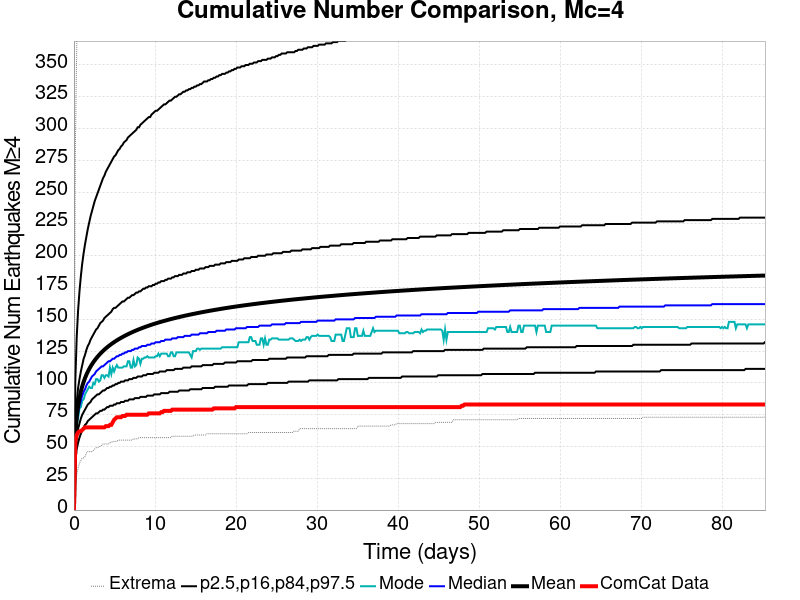

The file beside this chart, header and first rows:
Time (days), ComCat Data, Simulation Mean, Simulation Median, Simulation Mode, Simulation Minimum, Simulation Maximum, 2.5 %-ile, 16 %-ile, 84 %-ile, 97.5 %-ile
0.0, 0.0, 0.0, 0.0, 0.0, 0.0, 0.0, 0.0, 0.0, 0.0, 0.0
0.1709, 54.0, 58.33, 56.0, 55.0, 17.0, 283.0, 38.0, 46.0, 68.0, 102.0
0.3418, 59.0, 73.04, 69.0, 67.0, 28.0, 362.0, 48.0, 57.0, 85.0, 136.0
0.5127, 61.0, 81.94, 77.0, 72.0, 33.0, 435.0, 53.0, 64.0, 96.0, 157.0
0.6836, 62.0, 88.32, 82.0, 80.0, 37.0, 476.0, 57.0, 68.0, 103.0, 172.0
0.8545, 62.0, 93.3, 86.0, 81.0, 39.0, 511.0, 60.0, 72.0, 109.0, 184.0
1.025, 63.0, 97.36, 90.0, 86.0, 41.0, 537.0, 63.0, 75.0, 114.0, 194.0
1.196, 64.0, 100.8, 93.0, 87.0, 41.0, 554.0, 65.0, 77.0, 119.0, 202.0
1.367, 65.0, 103.8, 95.0, 91.0, 42.0, 564.0, 67.0, 79.0, 122.0, 209.0
1.538, 65.0, 106.4, 98.0, 93.0, 45.0, 583.0, 68.0, 81.0, 126.0, 215.0
1.709, 65.0, 108.8, 100.0, 95.0, 46.0, 594.0, 70.0, 83.0, 129.0, 221.0
1.88, 65.0, 110.9, 101.0, 97.0, 46.0, 604.0, 71.0, 84.0, 131.0, 226.0
2.051, 65.0, 112.8, 103.0, 96.0, 46.0, 612.0, 72.0, 85.0, 134.0, 231.0
2.222, 65.0, 114.6, 105.0, 96.0, 46.0, 618.0, 73.0, 87.0, 136.0, 235.0
2.393, 65.0, 116.2, 106.0, 100.0, 47.0, 623.0, 74.0, 88.0, 138.0, 239.0
2.564, 65.0, 117.8, 107.0, 99.0, 48.0, 632.0, 75.0, 89.0, 140.0, 243.0
2.734, 65.0, 119.2, 109.0, 103.0, 49.0, 637.0, 76.0, 90.0, 142.0, 246.0
2.905, 65.0, 120.5, 110.0, 103.0, 49.0, 637.0, 76.0, 91.0, 143.0, 249.0
3.076, 65.0, 121.8, 111.0, 101.0, 50.0, 640.0, 77.0, 91.0, 145.0, 252.0
3.247, 65.0, 122.9, 112.0, 102.0, 50.0, 648.0, 78.0, 92.0, 147.0, 255.0
3.418, 65.0, 124.1, 113.0, 106.0, 51.0, 657.0, 78.0, 93.0, 148.0, 258.0
3.589, 65.0, 125.1, 113.0, 106.0, 52.0, 658.0, 79.0, 94.0, 149.0, 261.0
3.76, 65.0, 126.1, 114.0, 104.0, 52.0, 662.0, 79.0, 94.0, 151.0, 263.0
3.931, 66.0, 127.1, 115.0, 106.0, 52.0, 667.0, 80.0, 95.0, 152.0, 266.0
4.102, 66.0, 128, 116.0, 106.0, 52.0, 671.0, 81.0, 96.0, 153.0, 268.0
4.273, 66.0, 128.9, 117.0, 105.0, 52.0, 671.0, 81.0, 96.0, 154.0, 270.0
4.443, 67.0, 129.7, 117.0, 112.0, 53.0, 674.0, 82.0, 97.0, 155.0, 272.0
4.614, 67.0, 130.5, 118.0, 107.0, 53.0, 674.0, 82.0, 97.0, 156.0, 274.0
4.785, 69.0, 131.3, 119.0, 112.0, 54.0, 685.0, 82.0, 98.0, 158.0, 276.0
4.956, 71.0, 132.1, 119.0, 109.0, 54.0, 694.0, 83.0, 98.0, 159.0, 278.0
5.127, 72.0, 132.8, 120.0, 112.0, 54.0, 698.0, 83.0, 99.0, 159.0, 279.0
5.298, 73.0, 133.5, 121.0, 114.0, 54.0, 701.0, 84.0, 99.0, 160.0, 281.0
5.469, 73.0, 134.1, 121.0, 112.0, 55.0, 713.0, 84.0, 100.0, 161.0, 283.0
5.64, 73.0, 134.8, 122.0, 112.0, 55.0, 727.0, 84.0, 100.0, 162.0, 284.0
5.811, 73.0, 135.4, 122.0, 112.0, 55.0, 729.0, 85.0, 101.0, 163.0, 286.0
5.982, 74.0, 136, 123.0, 112.0, 55.0, 734.0, 85.0, 101.0, 164.0, 287.0
6.152, 74.0, 136.6, 123.0, 113.0, 55.0, 736.0, 85.0, 101.0, 164.0, 289.0
6.323, 74.0, 137.2, 124.0, 113.0, 55.0, 740.0, 86.0, 102.0, 165.0, 290.0
6.494, 75.0, 137.8, 124.0, 113.0, 55.0, 742.0, 86.0, 102.0, 166.0, 291.0
6.665, 75.0, 138.3, 125.0, 117.0, 55.0, 748.0, 86.0, 102.0, 167.0, 293.0
6.836, 75.0, 138.8, 125.0, 117.0, 55.0, 752.0, 87.0, 103.0, 167.0, 294.0
7.007, 75.0, 139.3, 125.0, 112.0, 55.0, 757.0, 87.0, 103.0, 168.0, 295.0
7.178, 75.0, 139.8, 126.0, 112.0, 55.0, 758.0, 87.0, 103.0, 169.0, 296.0
7.349, 75.0, 140.3, 126.0, 118.0, 56.0, 761.0, 87.0, 104.0, 169.0, 297.0
7.52, 75.0, 140.8, 127.0, 113.0, 56.0, 763.0, 88.0, 104.0, 170.0, 298.0
7.691, 75.0, 141.3, 127.0, 114.0, 56.0, 764.0, 88.0, 104.0, 171.0, 299.0
7.862, 75.0, 141.7, 127.0, 120.0, 56.0, 766.0, 88.0, 105.0, 171.0, 301.0
8.032, 75.0, 142.2, 128.0, 119.0, 57.0, 767.0, 88.0, 105.0, 172.0, 301.0
8.203, 75.0, 142.6, 128.0, 115.0, 57.0, 770.0, 89.0, 105.0, 172.0, 303.0
8.374, 75.0, 143, 129.0, 119.0, 57.0, 772.0, 89.0, 105.0, 173.0, 304.0
8.545, 75.0, 143.4, 129.0, 119.0, 57.0, 772.0, 89.0, 106.0, 174.0, 305.0
8.716, 75.0, 143.8, 129.0, 120.0, 57.0, 780.0, 89.0, 106.0, 174.0, 306.0
8.887, 75.0, 144.2, 129.0, 120.0, 57.0, 786.0, 89.0, 106.0, 175.0, 307.0
9.058, 75.0, 144.6, 130.0, 121.0, 57.0, 789.0, 90.0, 107.0, 175.0, 308.0
9.229, 76.0, 145, 130.0, 120.0, 57.0, 792.0, 90.0, 107.0, 176.0, 309.0
9.4, 76.0, 145.4, 130.0, 120.0, 57.0, 798.0, 90.0, 107.0, 176.0, 309.0
9.571, 76.0, 145.7, 131.0, 120.0, 57.0, 799.0, 90.0, 107.0, 176.0, 311.0
9.741, 76.0, 146.1, 131.0, 120.0, 57.0, 803.0, 90.0, 107.0, 177.0, 312.0
9.912, 76.0, 146.4, 131.0, 120.0, 57.0, 805.0, 91.0, 108.0, 177.0, 313.0
10.08, 76.0, 146.8, 132.0, 121.0, 57.0, 806.0, 91.0, 108.0, 178.0, 314.0
... 440 more rows
